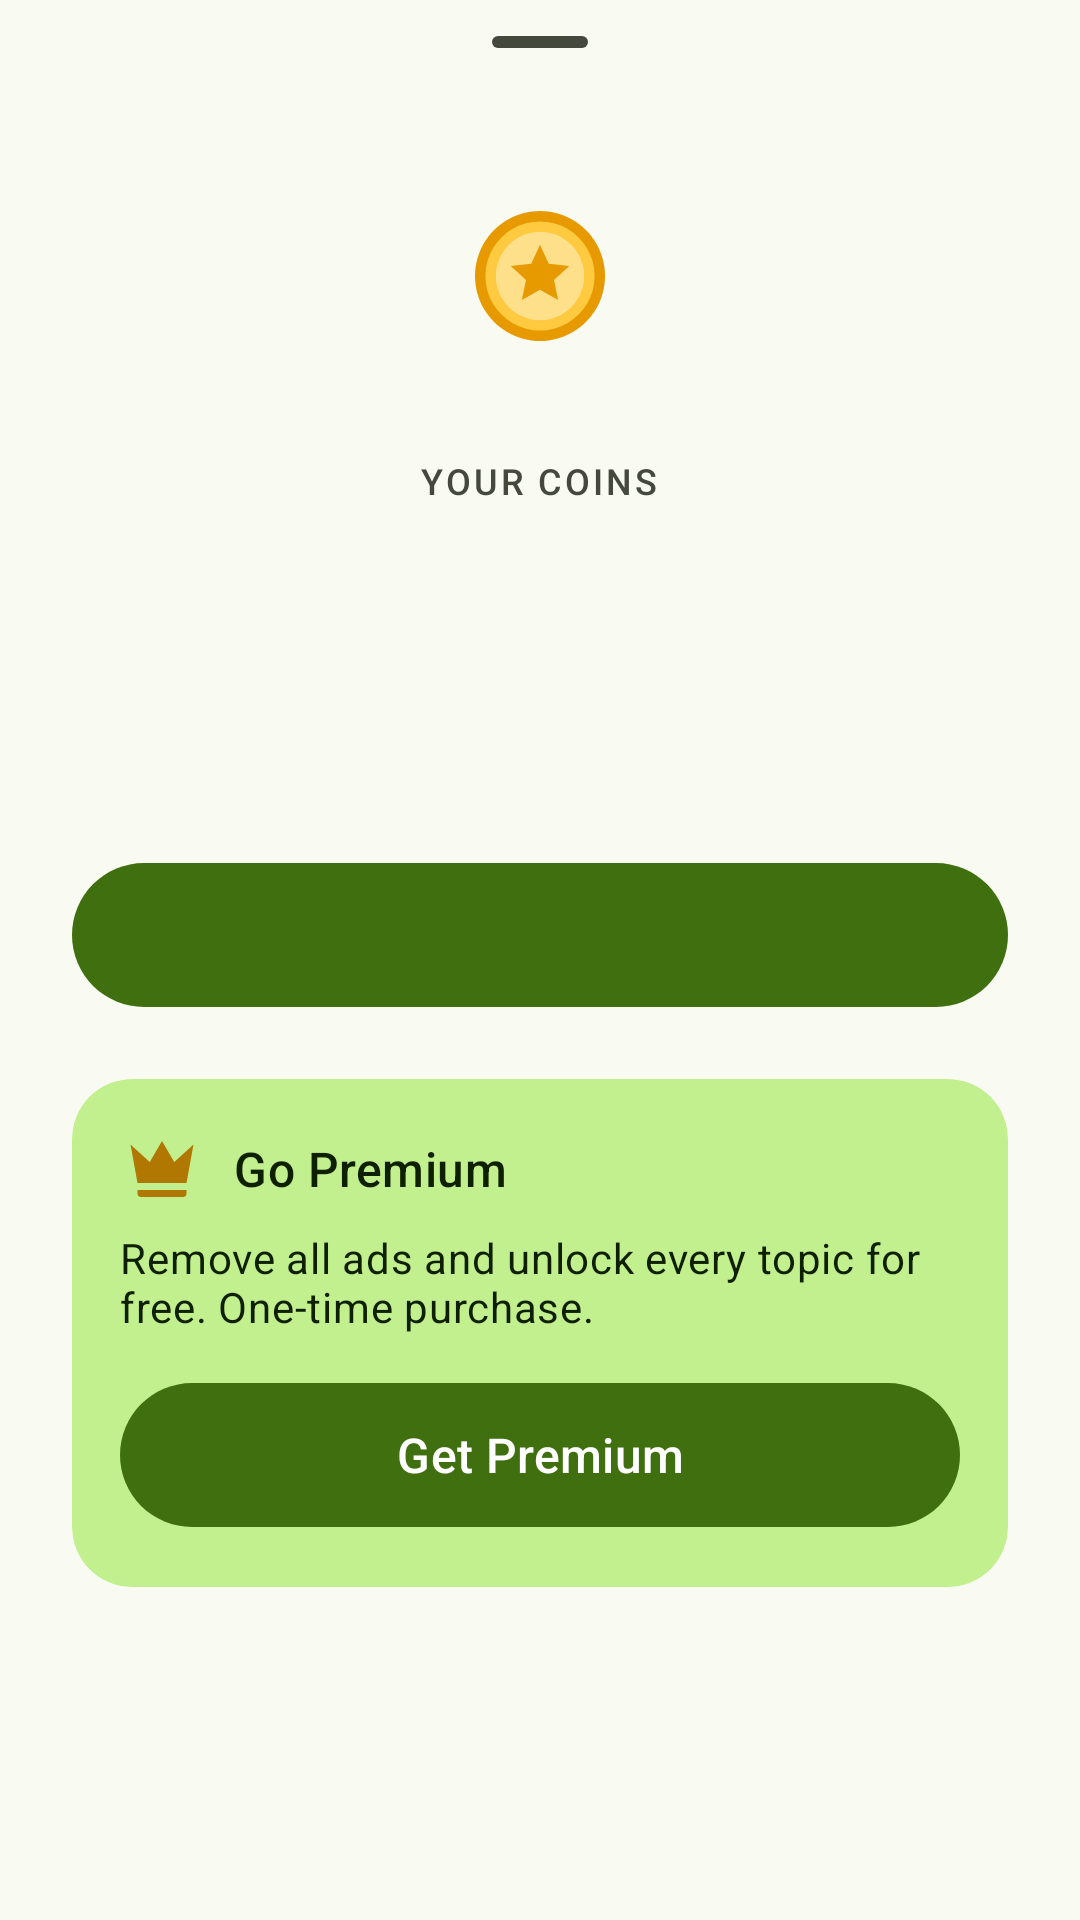

Android layout source for this screen:
<!-- AndroidManifest.xml: application theme Theme.SkillAssessment -->
<!-- res/layout/sheet_credits.xml -->
<?xml version="1.0" encoding="utf-8"?>
<LinearLayout xmlns:android="http://schemas.android.com/apk/res/android"
    xmlns:app="http://schemas.android.com/apk/res-auto"
    xmlns:tools="http://schemas.android.com/tools"
    android:layout_width="match_parent"
    android:layout_height="wrap_content"
    android:gravity="center_horizontal"
    android:orientation="vertical"
    android:paddingStart="24dp"
    android:paddingEnd="24dp"
    android:paddingBottom="24dp">

    <com.google.android.material.bottomsheet.BottomSheetDragHandleView
        android:layout_width="match_parent"
        android:layout_height="wrap_content" />

    <FrameLayout
        android:layout_width="88dp"
        android:layout_height="88dp"
        android:background="@drawable/bg_circle"
        android:backgroundTint="@color/coin_container">

        <ImageView
            android:layout_width="52dp"
            android:layout_height="52dp"
            android:layout_gravity="center"
            android:importantForAccessibility="no"
            android:src="@drawable/ic_coin" />
    </FrameLayout>

    <TextView
        android:layout_width="wrap_content"
        android:layout_height="wrap_content"
        android:layout_marginTop="16dp"
        android:text="@string/coins_title"
        android:textAppearance="@style/TextAppearance.App.Overline" />

    <TextView
        android:id="@+id/txt_balance"
        android:layout_width="wrap_content"
        android:layout_height="wrap_content"
        android:textAppearance="@style/TextAppearance.App.Display"
        android:textColor="?attr/colorOnSurface"
        android:textSize="48sp"
        tools:text="5" />

    <TextView
        android:id="@+id/txt_description"
        android:layout_width="match_parent"
        android:layout_height="wrap_content"
        android:layout_marginTop="8dp"
        android:gravity="center"
        android:textAppearance="@style/TextAppearance.App.Caption"
        tools:text="Each topic costs 2 coins to unlock." />

    <com.google.android.material.button.MaterialButton
        android:id="@+id/btn_watch"
        style="@style/Widget.App.Button"
        android:layout_width="match_parent"
        android:layout_height="wrap_content"
        android:layout_marginTop="24dp"
        app:icon="@drawable/ic_play_circle"
        app:iconGravity="textStart"
        tools:text="Watch a video · +1" />

    <TextView
        android:id="@+id/txt_status"
        android:layout_width="match_parent"
        android:layout_height="wrap_content"
        android:layout_marginTop="12dp"
        android:gravity="center"
        android:textAppearance="@style/TextAppearance.App.Caption"
        android:visibility="gone" />

    <com.google.android.material.card.MaterialCardView
        android:id="@+id/card_premium"
        android:layout_width="match_parent"
        android:layout_height="wrap_content"
        android:layout_marginTop="20dp"
        app:cardBackgroundColor="?attr/colorPrimaryContainer">

        <LinearLayout
            android:layout_width="match_parent"
            android:layout_height="wrap_content"
            android:orientation="vertical"
            android:padding="16dp">

            <LinearLayout
                android:layout_width="match_parent"
                android:layout_height="wrap_content"
                android:gravity="center_vertical"
                android:orientation="horizontal">

                <ImageView
                    android:layout_width="28dp"
                    android:layout_height="28dp"
                    android:importantForAccessibility="no"
                    android:src="@drawable/ic_crown"
                    app:tint="@color/coin" />

                <TextView
                    android:id="@+id/txt_premium_title"
                    android:layout_width="0dp"
                    android:layout_height="wrap_content"
                    android:layout_marginStart="10dp"
                    android:layout_weight="1"
                    android:text="@string/premium_title"
                    android:textAppearance="@style/TextAppearance.App.Subtitle"
                    android:textColor="?attr/colorOnPrimaryContainer" />
            </LinearLayout>

            <TextView
                android:id="@+id/txt_premium_desc"
                android:layout_width="match_parent"
                android:layout_height="wrap_content"
                android:layout_marginTop="6dp"
                android:text="@string/premium_desc"
                android:textAppearance="@style/TextAppearance.Material3.BodyMedium"
                android:textColor="?attr/colorOnPrimaryContainer" />

            <com.google.android.material.button.MaterialButton
                android:id="@+id/btn_premium"
                style="@style/Widget.App.Button"
                android:layout_width="match_parent"
                android:layout_height="wrap_content"
                android:layout_marginTop="12dp"
                android:text="@string/premium_buy_no_price" />
        </LinearLayout>
    </com.google.android.material.card.MaterialCardView>

</LinearLayout>
<!-- resources referenced by this layout -->
<resources>
  <color name="coin">#B07800</color>
  <color name="coin_container">#FFE7B3</color>
  <string name="coins_title">Your coins</string>
  <string name="premium_buy_no_price">Get Premium</string>
  <string name="premium_desc">Remove all ads and unlock every topic for free. One-time purchase.</string>
  <string name="premium_title">Go Premium</string>
  <style name="TextAppearance.App.Caption" parent="TextAppearance.Material3.BodyMedium">
          <item name="android:textColor">?attr/colorOnSurfaceVariant</item>
      </style>
  <style name="TextAppearance.App.Subtitle" parent="TextAppearance.Material3.TitleMedium">
          <item name="android:fontFamily">sans-serif-medium</item>
          <item name="fontFamily">sans-serif-medium</item>
      </style>
  <style name="Widget.App.Button" parent="Widget.Material3.Button">
          <item name="android:minHeight">56dp</item>
          <item name="android:textAppearance">@style/TextAppearance.App.Button</item>
      </style>
  <style name="Theme.SkillAssessment" parent="Base.Theme.SkillAssessment" />
  <style name="TextAppearance.App.Button" parent="TextAppearance.Material3.LabelLarge">
          <item name="android:textSize">16sp</item>
          <item name="android:fontFamily">sans-serif-medium</item>
          <item name="fontFamily">sans-serif-medium</item>
      </style>
  <color name="md_primary">#3F6F0E</color>
  <color name="md_on_primary">#FFFFFF</color>
  <color name="md_primary_container">#C2F08E</color>
  <color name="md_on_primary_container">#0F2000</color>
  <color name="md_secondary">#56624B</color>
  <color name="md_on_secondary">#FFFFFF</color>
  <color name="md_secondary_container">#DAE7C9</color>
  <color name="md_on_secondary_container">#141E0C</color>
  <color name="md_tertiary">#386666</color>
  <color name="md_on_tertiary">#FFFFFF</color>
  <color name="md_tertiary_container">#BBEBEB</color>
  <color name="md_on_tertiary_container">#002020</color>
  <color name="md_error">#BA1A1A</color>
  <color name="md_on_error">#FFFFFF</color>
  <color name="md_error_container">#FFDAD6</color>
  <color name="md_on_error_container">#410002</color>
  <color name="md_surface">#F9FAF1</color>
  <color name="md_on_surface">#1A1C16</color>
  <color name="md_surface_variant">#E0E4D6</color>
  <color name="md_on_surface_variant">#44483D</color>
  <color name="md_outline">#75796C</color>
  <color name="md_outline_variant">#C4C8BA</color>
  <color name="md_surface_container_lowest">#FFFFFF</color>
  <color name="md_surface_container_low">#F3F5EB</color>
  <color name="md_surface_container">#EEF0E5</color>
  <color name="md_surface_container_high">#E8EAE0</color>
  <color name="md_surface_container_highest">#E2E3DA</color>
  <color name="md_inverse_surface">#2F312A</color>
  <color name="md_inverse_on_surface">#F1F2E8</color>
  <color name="md_inverse_primary">#A6D475</color>
  <style name="ThemeOverlay.App.Dialog" parent="ThemeOverlay.Material3.MaterialAlertDialog">
          <item name="shapeAppearanceOverlay">@style/Shape.App.Card</item>
      </style>
  <style name="Widget.App.Snackbar" parent="Widget.Material3.Snackbar">
          <item name="shapeAppearance">@style/Shape.App.Small</item>
      </style>
  <style name="Shape.App.Card" parent="">
          <item name="cornerFamily">rounded</item>
          <item name="cornerSize">@dimen/card_radius</item>
      </style>
  <style name="Widget.App.BottomSheet" parent="Widget.Material3.BottomSheet.Modal">
          <item name="backgroundTint">?attr/colorSurfaceContainerLow</item>
      </style>
  <style name="Shape.App.Small" parent="">
          <item name="cornerFamily">rounded</item>
          <item name="cornerSize">@dimen/card_radius_small</item>
      </style>
  <dimen name="card_radius">20dp</dimen>
  <dimen name="card_radius_small">14dp</dimen>
</resources>
